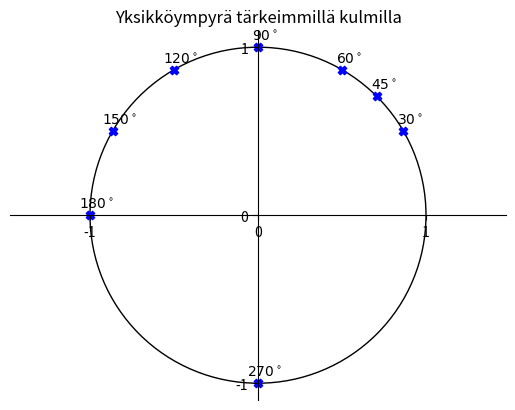

This chart was generated by the following Python code:
from matplotlib import pyplot as plt, patches
import numpy as np

# Luo yksikköympyrän kuvaaja
fig = plt.figure()
ax = fig.subplots()

# Piirretään ympyrä keskipisteessä (0, 0) ja säde = 1
ymp = patches.Circle((0, 0), radius=1, fill=0)
ax.add_patch(ymp)

# Keskitetään koordinaatisto
ax.spines['left'].set_position('center')
ax.spines['bottom'].set_position('center')
ax.spines['right'].set_color('none')
ax.spines['top'].set_color('none')
ax.xaxis.set_ticks_position('bottom')
ax.yaxis.set_ticks_position('left')
ax.axis('equal')

# Asetetaan asteikot
plt.xticks([-1, 0, 1])
plt.yticks([-1, 0, 1])

# Määritetään kulmat radiaaneina
angles_deg = [30, 45, 60, 90, 120, 150, 180, 270]
angles_rad = np.radians(angles_deg)
labels = [r"$30^\circ$", r"$45^\circ$", r"$60^\circ$", r"$90^\circ$",
          r"$120^\circ$", r"$150^\circ$", r"$180^\circ$", r"$270^\circ$"]

# Lasketaan kulmien sini- ja kosini-arvot
x = np.cos(angles_rad)
y = np.sin(angles_rad)

# Piirretään pisteet ja merkitään kulmien nimet
plt.scatter(x, y, color='blue', marker='X')
for i, label in enumerate(labels):
    plt.annotate(label,
                 (x[i], y[i]),
                 textcoords="offset points",
                 xytext=(5,5),
                 ha='center')

plt.title("Yksikköympyrä tärkeimmillä kulmilla")
plt.show()
